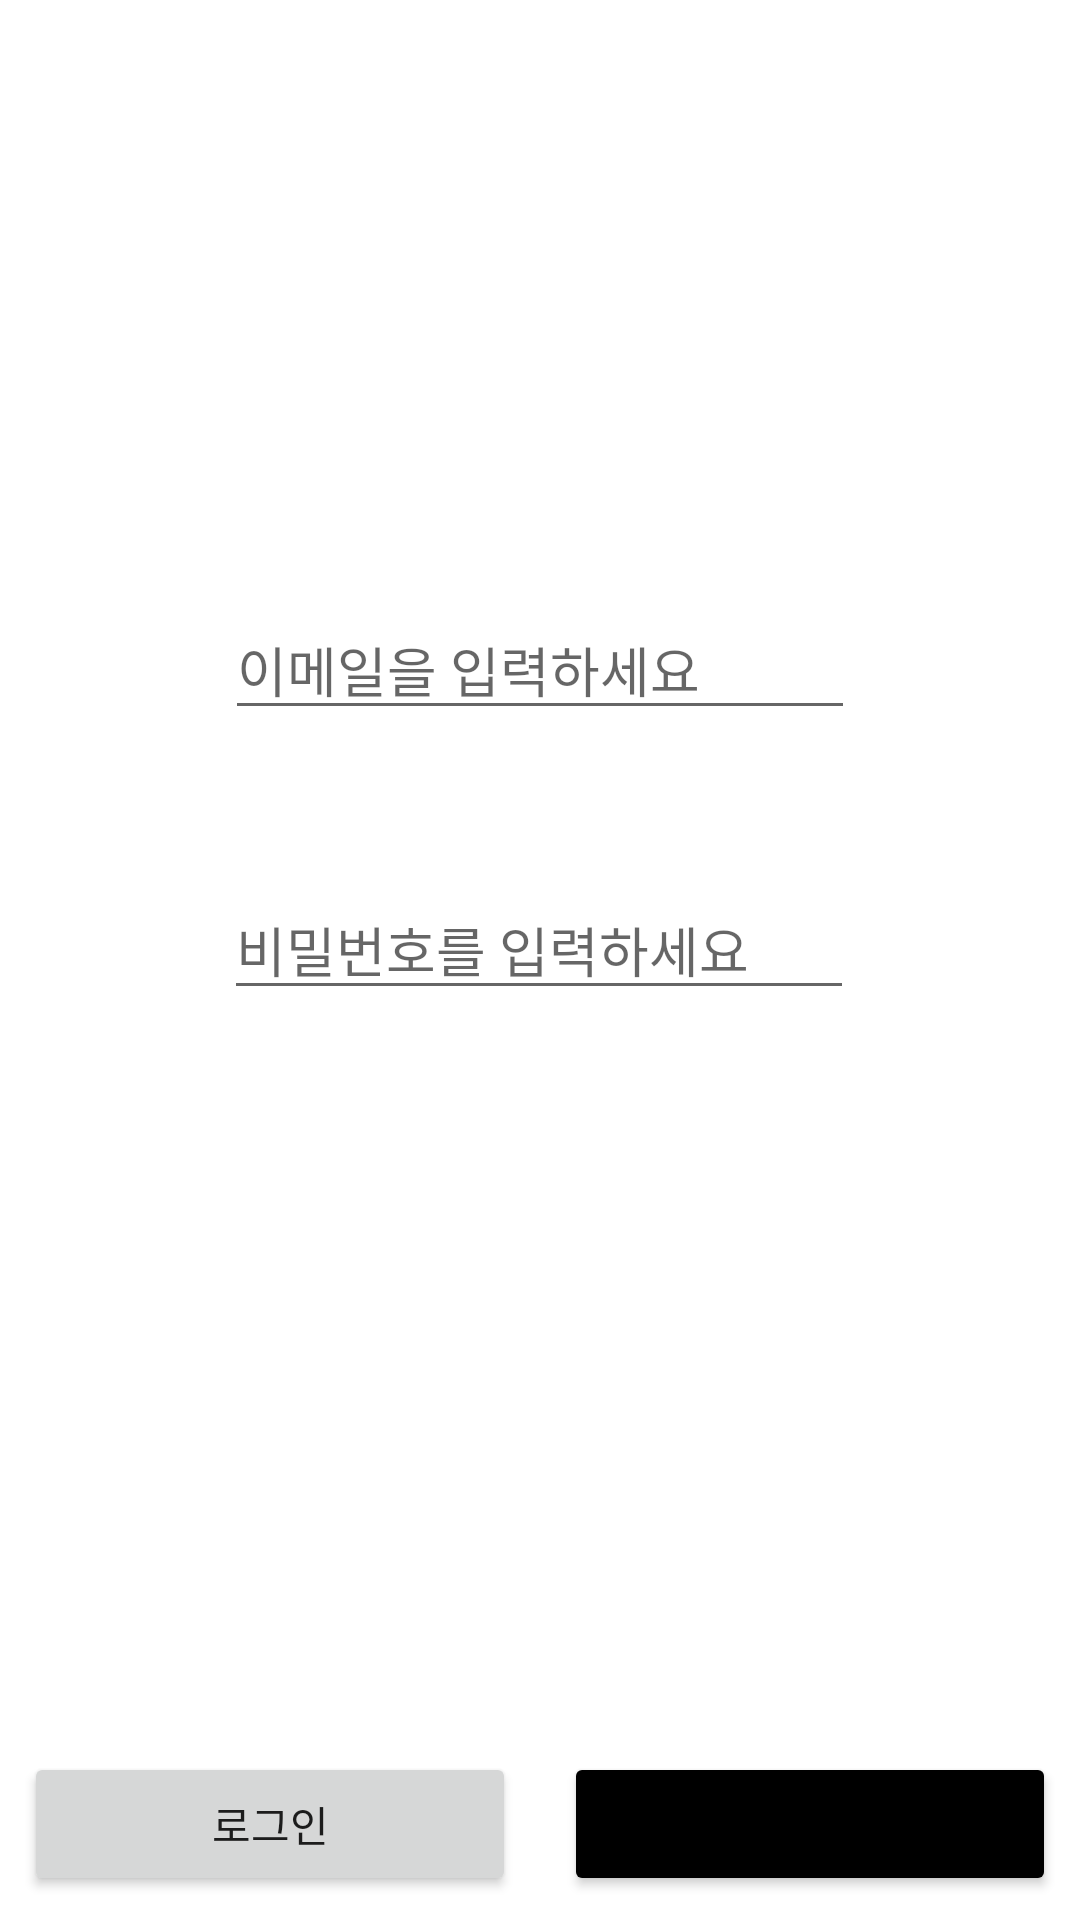

Write the Android layout XML for this screen, with the resource values it uses.
<!-- AndroidManifest.xml: application theme Theme.Allergy -->
<!-- res/layout/activity_login.xml -->
<?xml version="1.0" encoding="utf-8"?>
<androidx.constraintlayout.widget.ConstraintLayout xmlns:android="http://schemas.android.com/apk/res/android"
    xmlns:app="http://schemas.android.com/apk/res-auto"
    xmlns:tools="http://schemas.android.com/tools"
    android:layout_width="match_parent"
    android:layout_height="match_parent"
    tools:context=".Activity.LoginActivity">

    <EditText
        android:id="@+id/et_email"
        android:layout_width="wrap_content"
        android:layout_height="wrap_content"
        android:layout_marginTop="200dp"
        android:ems="10"
        android:inputType="textEmailAddress"
        app:layout_constraintEnd_toEndOf="parent"
        app:layout_constraintStart_toStartOf="parent"
        app:layout_constraintTop_toTopOf="parent"
        android:hint="이메일을 입력하세요"/>

    <EditText
        android:id="@+id/et_pwd"
        android:layout_width="wrap_content"
        android:layout_height="wrap_content"
        android:layout_marginTop="50dp"
        android:ems="10"
        android:inputType="textPassword"
        app:layout_constraintEnd_toEndOf="parent"
        app:layout_constraintHorizontal_bias="0.497"
        app:layout_constraintStart_toStartOf="parent"
        app:layout_constraintTop_toBottomOf="@+id/et_email"
        android:hint="비밀번호를 입력하세요"/>

    <Button
        android:id="@+id/btn_login"
        android:layout_width="0dp"
        android:layout_height="wrap_content"
        android:layout_margin="8sp"
        android:layout_marginBottom="50dp"
        android:text="로그인"
        app:layout_constraintBottom_toBottomOf="parent"
        app:layout_constraintEnd_toStartOf="@+id/btn_register"
        app:layout_constraintStart_toStartOf="parent" />

    <Button
        android:id="@+id/btn_register"
        android:backgroundTint="@color/black"
        android:layout_margin="8sp"
        android:layout_width="0dp"
        android:layout_height="wrap_content"
        android:layout_marginBottom="50dp"
        android:text="회원가입"
        app:layout_constraintBottom_toBottomOf="parent"
        app:layout_constraintEnd_toEndOf="parent"
        app:layout_constraintStart_toEndOf="@+id/btn_login" />

</androidx.constraintlayout.widget.ConstraintLayout>
<!-- resources referenced by this layout -->
<resources>
  <style name="Theme.Allergy" parent="Theme.MaterialComponents.DayNight.NoActionBar">
          
          <item name="colorPrimary">#2F9D27</item>
          <item name="colorPrimaryVariant">@color/purple_700</item>
          <item name="colorOnPrimary">@color/white</item>
          
          <item name="colorSecondary">@color/teal_200</item>
          <item name="colorSecondaryVariant">@color/teal_700</item>
          <item name="colorOnSecondary">@color/black</item>
          
          <item name="android:statusBarColor" tools:targetApi="l">?attr/colorPrimaryVariant</item>
          
      </style>
  <!-- not gathered from this repository: default colours our renderer supplied (Android Studio template values) -->
  <color name="purple_700">#FF3700B3</color>
  <color name="teal_200">#FF03DAC5</color>
  <color name="teal_700">#FF018786</color>
  <color name="black">#FF000000</color>
  <color name="white">#FFFFFFFF</color>
</resources>
